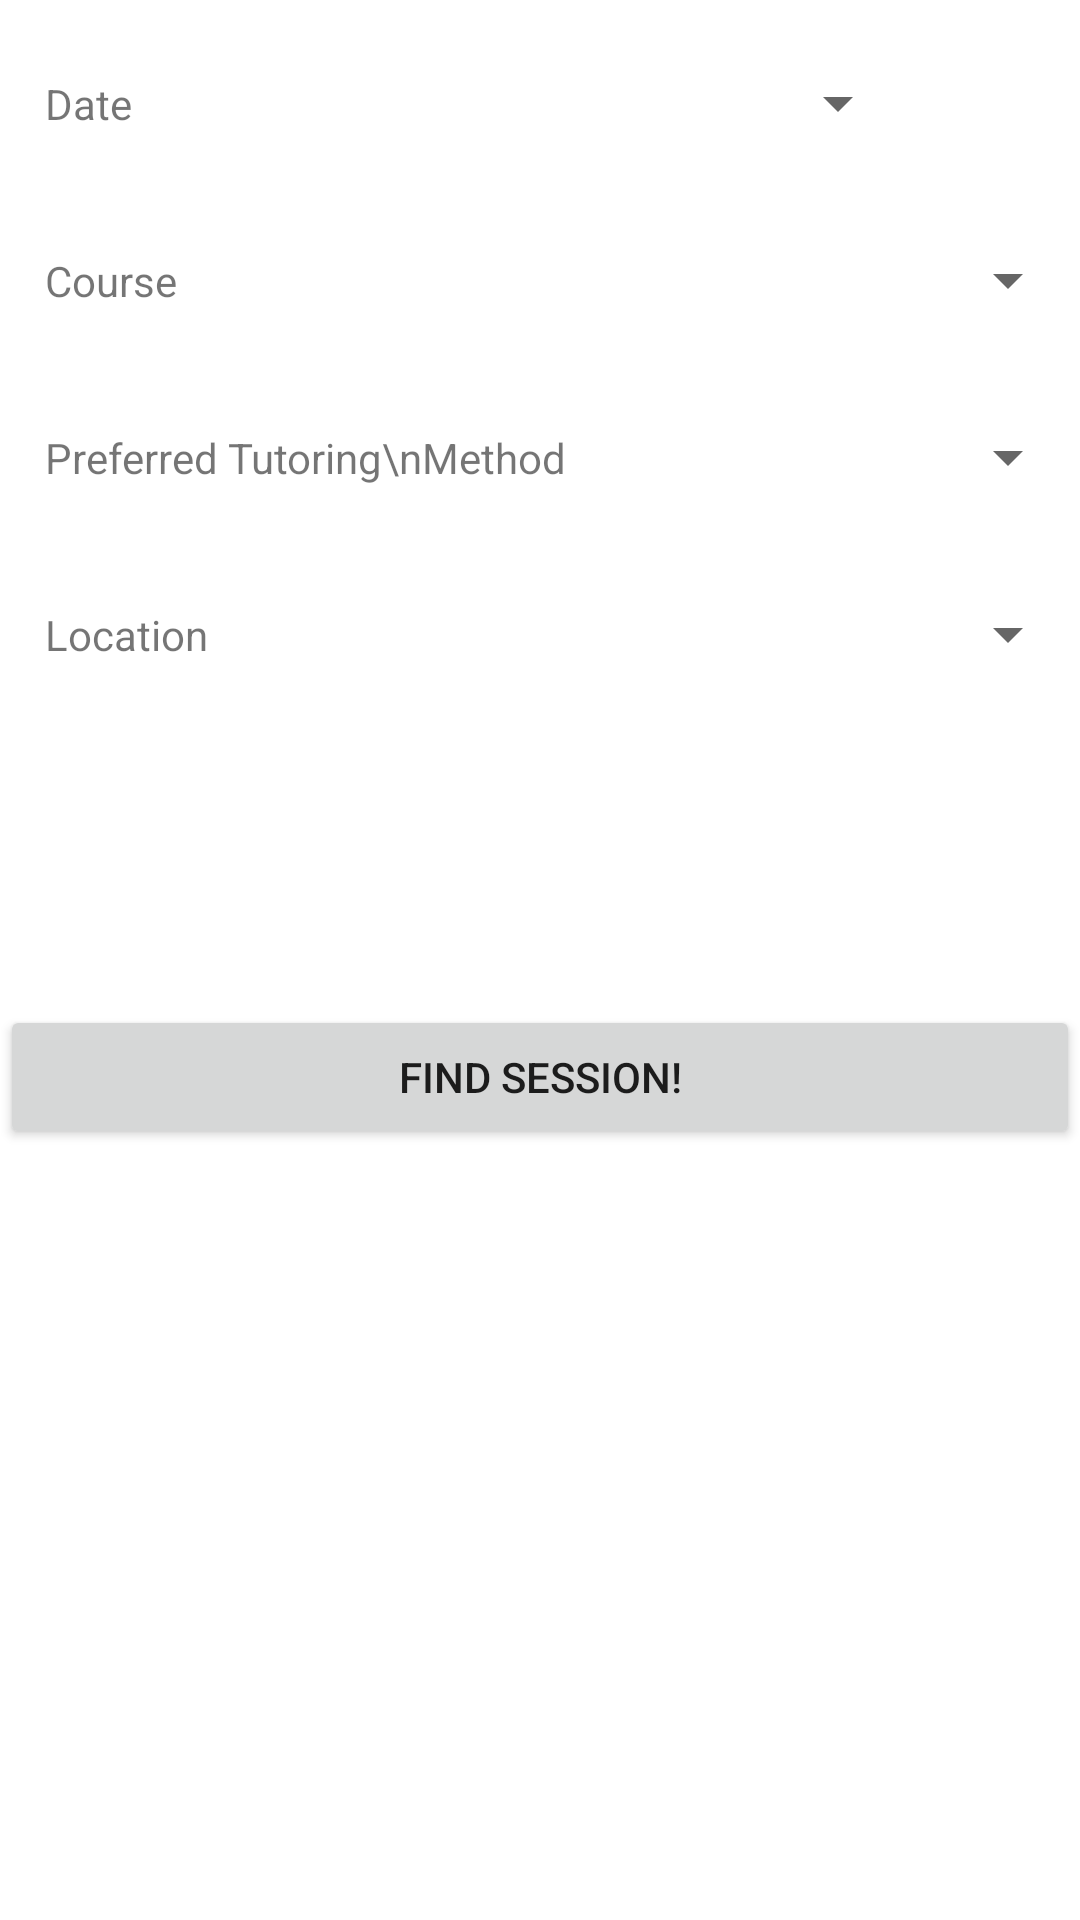

Here is an Android app screen rendered from its layout file. Give the layout XML and the strings, colors and styles it references.
<!-- AndroidManifest.xml: application theme Theme.TutorMeApp -->
<!-- res/layout/schedule.xml -->
<?xml version="1.0" encoding="utf-8"?>
    <LinearLayout
        xmlns:android="http://schemas.android.com/apk/res/android"
        android:layout_width="match_parent"
        android:layout_height="match_parent"
        android:orientation="vertical">

        <TableLayout
            android:layout_width="match_parent"
            android:layout_height="335dp">

            <TableRow
                android:layout_width="fill_parent"
                android:layout_height="fill_parent"
                android:layout_marginTop="10sp">

                <TextView
                    android:layout_width="50sp"
                    android:layout_height="fill_parent"
                    android:layout_span="1"
                    android:layout_weight="1"
                    android:padding="15sp"
                    android:text="Date" />

                <Spinner
                    android:id="@+id/month"
                    android:layout_width="50dp"
                    android:layout_height="fill_parent"
                    android:layout_span="1"
                    android:layout_weight="6"
                    android:padding="15sp" />

                <Spinner
                    android:id="@+id/day"
                    android:layout_width="140sp"
                    android:layout_height="fill_parent"
                    android:layout_span="1"
                    android:layout_weight="1"
                    android:padding="15sp" />

                <Spinner
                    android:id="@+id/year"
                    android:layout_width="150sp"
                    android:layout_height="fill_parent"
                    android:layout_span="1"
                    android:layout_weight="1"
                    android:padding="15sp" />

            </TableRow>

            <TableRow
                android:layout_width="fill_parent"
                android:layout_height="fill_parent"
                android:layout_marginTop="10sp">

                <TextView
                    android:layout_width="wrap_content"
                    android:layout_height="fill_parent"
                    android:layout_weight="1"
                    android:padding="15sp"
                    android:text="Course" />

                <Spinner
                    android:id="@+id/course"
                    android:layout_width="wrap_content"
                    android:layout_height="fill_parent"
                    android:layout_weight="3"
                    android:padding="15sp" />

            </TableRow>

            <TableRow
                android:layout_width="fill_parent"
                android:layout_height="fill_parent"
                android:layout_marginTop="10sp">

                <TextView
                    android:layout_width="fill_parent"
                    android:layout_height="fill_parent"
                    android:layout_weight="1"
                    android:padding="15sp"
                    android:text="Preferred Tutoring\nMethod" />

                <Spinner
                    android:id="@+id/method"
                    android:layout_width="wrap_content"
                    android:layout_height="fill_parent"
                    android:layout_weight="3"
                    android:padding="15sp" />

            </TableRow>

            <TableRow
                android:layout_width="fill_parent"
                android:layout_height="fill_parent"
                android:layout_marginTop="10sp">

                <TextView
                    android:layout_width="wrap_content"
                    android:layout_height="fill_parent"
                    android:layout_weight="1"
                    android:padding="15sp"
                    android:text="Location" />

                <Spinner
                    android:id="@+id/location"
                    android:layout_width="wrap_content"
                    android:layout_height="fill_parent"
                    android:layout_weight="3"
                    android:padding="15sp" />

            </TableRow>

        </TableLayout>

        <Button
            android:id="@+id/findButton"
            android:layout_width="fill_parent"
            android:layout_height="wrap_content"
            android:gravity="center"
            android:text="Find Session!"/>

        <ListView
            android:id="@+id/list2"
            android:layout_width="match_parent"
            android:layout_height="match_parent"
            android:dividerHeight="2sp"
            android:drawSelectorOnTop="true"/>

    </LinearLayout>
<!-- resources referenced by this layout -->
<resources>
  <style name="Theme.TutorMeApp" parent="Theme.MaterialComponents.DayNight.DarkActionBar">
          
          <item name="colorPrimary">@color/purple_500</item>
          <item name="colorPrimaryVariant">@color/purple_700</item>
          <item name="colorOnPrimary">@color/white</item>
          
          <item name="colorSecondary">@color/teal_200</item>
          <item name="colorSecondaryVariant">@color/teal_700</item>
          <item name="colorOnSecondary">@color/black</item>
          
          <item name="android:statusBarColor" tools:targetApi="l">?attr/colorPrimaryVariant</item>
          
      </style>
  <!-- not gathered from this repository: default colours our renderer supplied (Android Studio template values) -->
  <color name="purple_500">#FF6200EE</color>
  <color name="purple_700">#FF3700B3</color>
  <color name="teal_200">#FF03DAC5</color>
  <color name="teal_700">#FF018786</color>
  <color name="black">#FF000000</color>
  <color name="white">#FFFFFFFF</color>
</resources>
